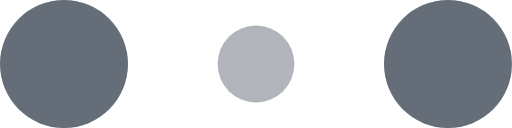
t = 0.00 s
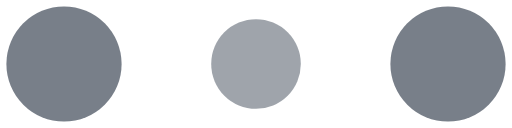
t = 0.10 s
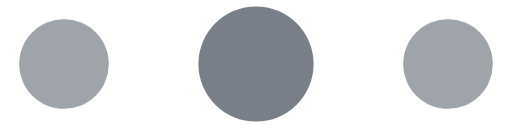
t = 0.30 s
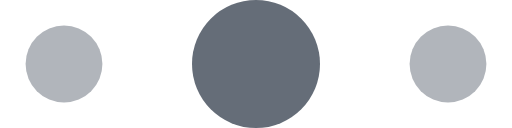
t = 0.40 s
t = 0.50 s: frame unchanged from t = 0.30 s, image omitted
t = 0.70 s: frame unchanged from t = 0.10 s, image omitted

The animated SVG that drew these frames (rendered in a browser with its animation timeline set to each time). Animation: 6 SMIL elements (animate=6); one cycle of 0.80 s, repeats indefinitely.

<!-- By Sam Herbert (@sherb), for everyone. More @ http://goo.gl/7AJzbL -->
<svg width="120" height="30" viewBox="0 0 120 30" xmlns="http://www.w3.org/2000/svg" fill="#656d78">
    <circle cx="15" cy="15" r="15">
        <animate attributeName="r" from="15" to="15"
                 begin="0s" dur="0.8s"
                 values="15;9;15" calcMode="linear"
                 repeatCount="indefinite" />
        <animate attributeName="fill-opacity" from="1" to="1"
                 begin="0s" dur="0.8s"
                 values="1;.5;1" calcMode="linear"
                 repeatCount="indefinite" />
    </circle>
    <circle cx="60" cy="15" r="9" fill-opacity="0.3">
        <animate attributeName="r" from="9" to="9"
                 begin="0s" dur="0.8s"
                 values="9;15;9" calcMode="linear"
                 repeatCount="indefinite" />
        <animate attributeName="fill-opacity" from="0.5" to="0.5"
                 begin="0s" dur="0.8s"
                 values=".5;1;.5" calcMode="linear"
                 repeatCount="indefinite" />
    </circle>
    <circle cx="105" cy="15" r="15">
        <animate attributeName="r" from="15" to="15"
                 begin="0s" dur="0.8s"
                 values="15;9;15" calcMode="linear"
                 repeatCount="indefinite" />
        <animate attributeName="fill-opacity" from="1" to="1"
                 begin="0s" dur="0.8s"
                 values="1;.5;1" calcMode="linear"
                 repeatCount="indefinite" />
    </circle>
</svg>
